Image classification data set "mstar" (Tao-ran-ju/-2026-- on GitHub). Class labels (4): BMP2 serial number 9563, BRDM-2, BTR70 serial number C71, BTR-60.

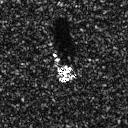
Label: BMP2 serial number 9563

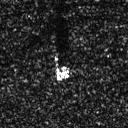
Label: BRDM-2

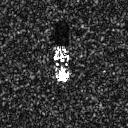
Label: BTR70 serial number C71

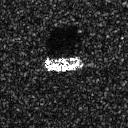
Label: BTR-60

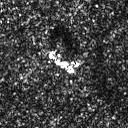
Label: BRDM-2

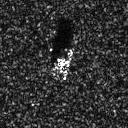
Label: BMP2 serial number 9563
